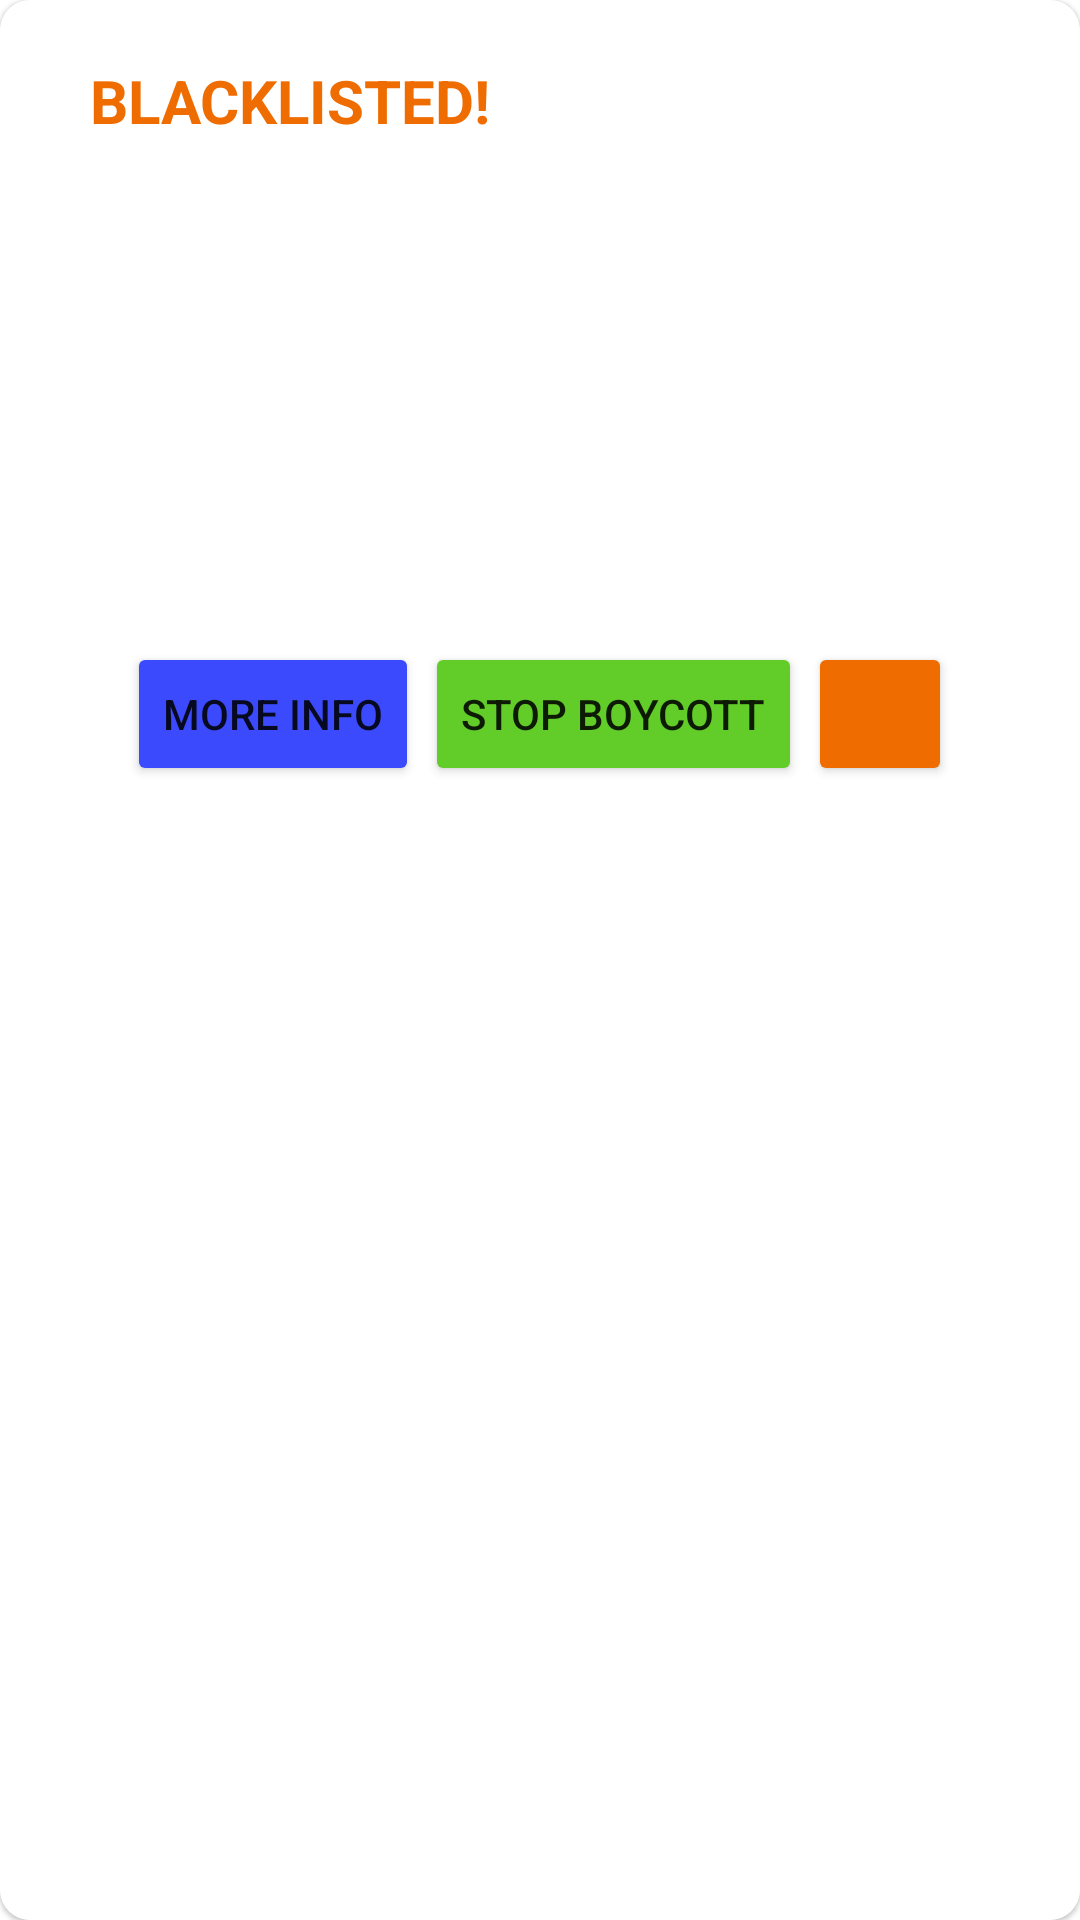

Reconstruct the res/layout file that produces this screen, plus the resources it refers to.
<!-- AndroidManifest.xml: application theme Theme.SafeCart -->
<!-- res/layout/warning_dialog_layout.xml -->
<?xml version="1.0" encoding="utf-8"?>
<com.google.android.material.card.MaterialCardView xmlns:android="http://schemas.android.com/apk/res/android"
    xmlns:app="http://schemas.android.com/apk/res-auto"
    xmlns:tools="http://schemas.android.com/tools"
    android:id="@+id/warningCard"
    android:layout_width="match_parent"
    android:layout_height="wrap_content"
    app:cardCornerRadius="@dimen/mini_corner"
    app:strokeWidth="5dp">

    <LinearLayout
        android:layout_width="match_parent"
        android:layout_height="match_parent"
        android:orientation="vertical">

        <LinearLayout
            android:layout_width="match_parent"
            android:layout_height="wrap_content"
            android:layout_marginHorizontal="10dp"
            android:gravity="center"
            android:orientation="horizontal"
            android:weightSum="1">

            <TextView
                android:id="@+id/blockedTitleTv"
                android:layout_width="0dp"
                android:layout_height="wrap_content"
                android:layout_marginHorizontal="20dp"
                android:layout_marginVertical="20dp"
                android:layout_weight="1"
                android:gravity="start"
                android:text="@string/blacklisted"
                android:textColor="@color/colorPrimary"
                android:textSize="20sp"
                android:textStyle="bold" />

            <ImageButton
                android:id="@+id/blacklistedCloseInfoDialogBtn"
                android:layout_width="wrap_content"
                android:layout_height="wrap_content"
                android:background="@android:color/transparent"
                android:contentDescription="@string/close_button"
                android:minWidth="48dp"
                android:minHeight="48dp"
                app:srcCompat="@drawable/ic_round_close_24" />

        </LinearLayout>

        <TextView
            android:id="@+id/blacklistedCodeTv"
            android:layout_width="match_parent"
            android:layout_height="wrap_content"
            android:layout_marginHorizontal="30dp"
            android:layout_marginVertical="5dp" />

        <TextView
            android:id="@+id/blacklistedTypeTv"
            android:layout_width="match_parent"
            android:layout_height="wrap_content"
            android:layout_marginHorizontal="30dp"
            android:layout_marginVertical="5dp" />

        <TextView
            android:id="@+id/blacklistedNameTv"
            android:layout_width="match_parent"
            android:layout_height="wrap_content"
            android:layout_marginHorizontal="30dp"
            android:layout_marginVertical="5dp" />

        <TextView
            android:id="@+id/blacklistedStatusTv"
            android:layout_width="match_parent"
            android:layout_height="wrap_content"
            android:layout_marginHorizontal="30dp"
            android:layout_marginVertical="5dp" />

        <LinearLayout
            android:layout_width="match_parent"
            android:layout_height="wrap_content"
            android:layout_marginHorizontal="0dp"
            android:layout_marginTop="30dp"
            android:layout_marginBottom="5dp"
            android:gravity="center"
            android:orientation="horizontal">

            <Button
                android:id="@+id/blacklistedInfoBtn"
                style="@style/Widget.AppCompat.Button.Small"
                android:layout_width="wrap_content"
                android:layout_height="wrap_content"
                android:layout_margin="1dp"
                android:text="@string/search"
                app:backgroundTint="@color/blueCard"
                app:icon="@drawable/ic_round_public_24"
                tools:ignore="TextContrastCheck" />

            <Button
                android:id="@+id/stopBoycottBtn"
                style="@style/Widget.AppCompat.Button.Small"
                android:layout_width="wrap_content"
                android:layout_height="wrap_content"
                android:layout_margin="1dp"
                android:text="@string/stop_boycott"
                app:backgroundTint="@color/greenCard"
                tools:ignore="TextContrastCheck" />

            <ImageButton
                android:id="@+id/blacklistedScanAgainBtn"
                style="@style/Widget.AppCompat.Button.Small"
                android:layout_width="wrap_content"
                android:layout_height="wrap_content"
                android:layout_margin="1dp"
                android:backgroundTint="@color/colorPrimary"
                android:contentDescription="@string/rescan_btn"
                android:src="@drawable/ic_round_replay_24"
                android:text="@string/scan_again"
                app:tint="@color/colorOnPrimary"
                tools:ignore="TextContrastCheck" />

        </LinearLayout>

    </LinearLayout>
</com.google.android.material.card.MaterialCardView>
<!-- resources referenced by this layout -->
<resources>
  <color name="blueCard">#3A4AFC</color>
  <color name="colorOnPrimary">#FAFAFA</color>
  <color name="colorPrimary">#EF6C00</color>
  <color name="greenCard">#62CD28</color>
  <dimen name="mini_corner">10dp</dimen>
  <string name="blacklisted">BLACKLISTED!</string>
  <string name="close_button">close_button</string>
  <string name="rescan_btn">rescan_btn</string>
  <string name="scan_again">Scan again</string>
  <string name="search">More Info</string>
  <string name="stop_boycott">Stop boycott</string>
  <style name="Theme.SafeCart" parent="Theme.MaterialComponents.Light.NoActionBar">
          
          <item name="colorPrimary">@color/colorPrimary</item>
          <item name="colorPrimaryVariant">@color/colorPrimaryVariant</item>
          <item name="colorOnPrimary">@color/colorOnPrimary</item>
          
          <item name="colorSecondary">@color/colorSecondary</item>
          <item name="colorSecondaryVariant">@color/colorSecondaryVariant</item>
          <item name="colorOnSecondary">@color/colorOnSecondary</item>
          
          <item name="android:statusBarColor" tools:targetApi="l">?attr/colorPrimary</item>
          
          <item name="android:windowLightStatusBar">false</item>
          <item name="android:windowAnimationStyle">@style/CustomActivityTransition</item>
      </style>
  <color name="colorPrimaryVariant">#101010</color>
  <color name="colorSecondary">#4CAF50</color>
  <color name="colorSecondaryVariant">#EF6C00</color>
  <color name="colorOnSecondary">#101010</color>
  <style name="CustomActivityTransition" parent="android:style/Animation.Activity">
          <item name="android:activityOpenEnterAnimation">@anim/slide_in_right</item>
          <item name="android:activityOpenExitAnimation">@anim/slide_out_left</item>
          <item name="android:activityCloseEnterAnimation">@anim/slide_in_left</item>
          <item name="android:activityCloseExitAnimation">@anim/slide_out_right</item>
      </style>
</resources>
